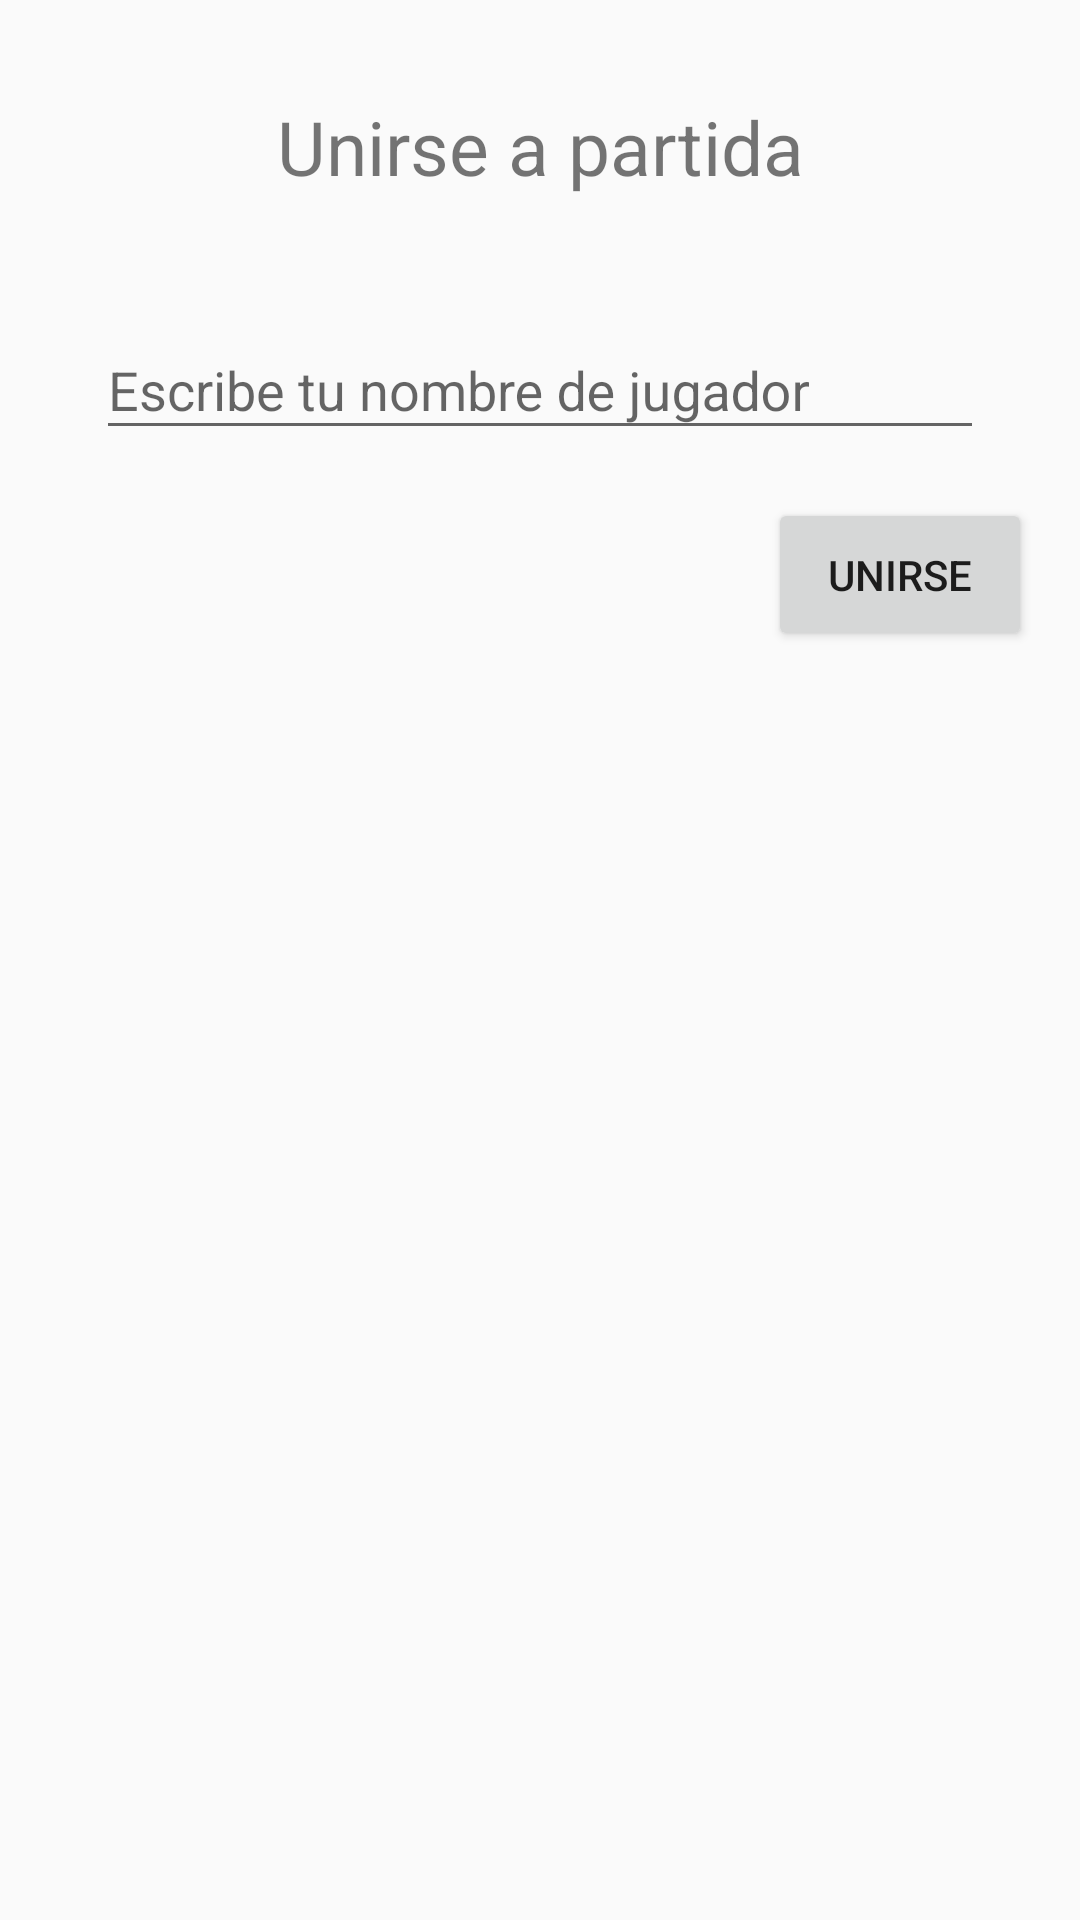

Here is an Android app screen rendered from its layout file. Give the layout XML and the strings, colors and styles it references.
<!-- AndroidManifest.xml: application theme AppTheme -->
<!-- res/layout/fragment_game_join.xml -->
<LinearLayout xmlns:android="http://schemas.android.com/apk/res/android"
    xmlns:tools="http://schemas.android.com/tools"
    android:layout_width="match_parent"
    android:layout_height="match_parent"
    android:orientation="vertical"
    android:padding="16dp"
    tools:context="xyz.fjrm.shakeit.fragments.GameJoinFragment">

    <TextView
        android:layout_width="match_parent"
        android:layout_height="wrap_content"
        android:layout_gravity="center_horizontal"
        android:gravity="center_horizontal"
        android:padding="16dp"
        android:text="@string/title_fragment_game_join"
        android:textSize="25sp" />

    <android.support.design.widget.TextInputLayout
        android:id="@+id/textinputlayout_game_player_name"
        android:layout_width="match_parent"
        android:layout_height="wrap_content"
        android:padding="16dp">

        <EditText
            android:id="@+id/edittext_game_player_name"
            android:layout_width="match_parent"
            android:layout_height="wrap_content"
            android:hint="@string/text_game_player_name"
            android:inputType="text" />

    </android.support.design.widget.TextInputLayout>

    <Button
        android:id="@+id/button_game_join_submit"
        android:layout_width="wrap_content"
        android:layout_height="wrap_content"
        android:layout_gravity="bottom|end"
        android:padding="16dp"
        android:text="@string/button_game_join_submit" />

</LinearLayout>
<!-- resources referenced by this layout -->
<resources>
  <string name="button_game_join_submit">Unirse</string>
  <string name="text_game_player_name">Escribe tu nombre de jugador</string>
  <string name="title_fragment_game_join">Unirse a partida</string>
  <style name="AppTheme" parent="Theme.AppCompat.Light.DarkActionBar">
          
          <item name="colorPrimary">@color/colorPrimary</item>
          <item name="colorPrimaryDark">@color/colorPrimaryDark</item>
          <item name="colorAccent">@color/colorAccent</item>
      </style>
  <!-- not gathered from this repository: default colours our renderer supplied (Android Studio template values) -->
  <color name="colorPrimary">#FF6200EE</color>
  <color name="colorPrimaryDark">#FF3700B3</color>
  <color name="colorAccent">#FF03DAC5</color>
</resources>
